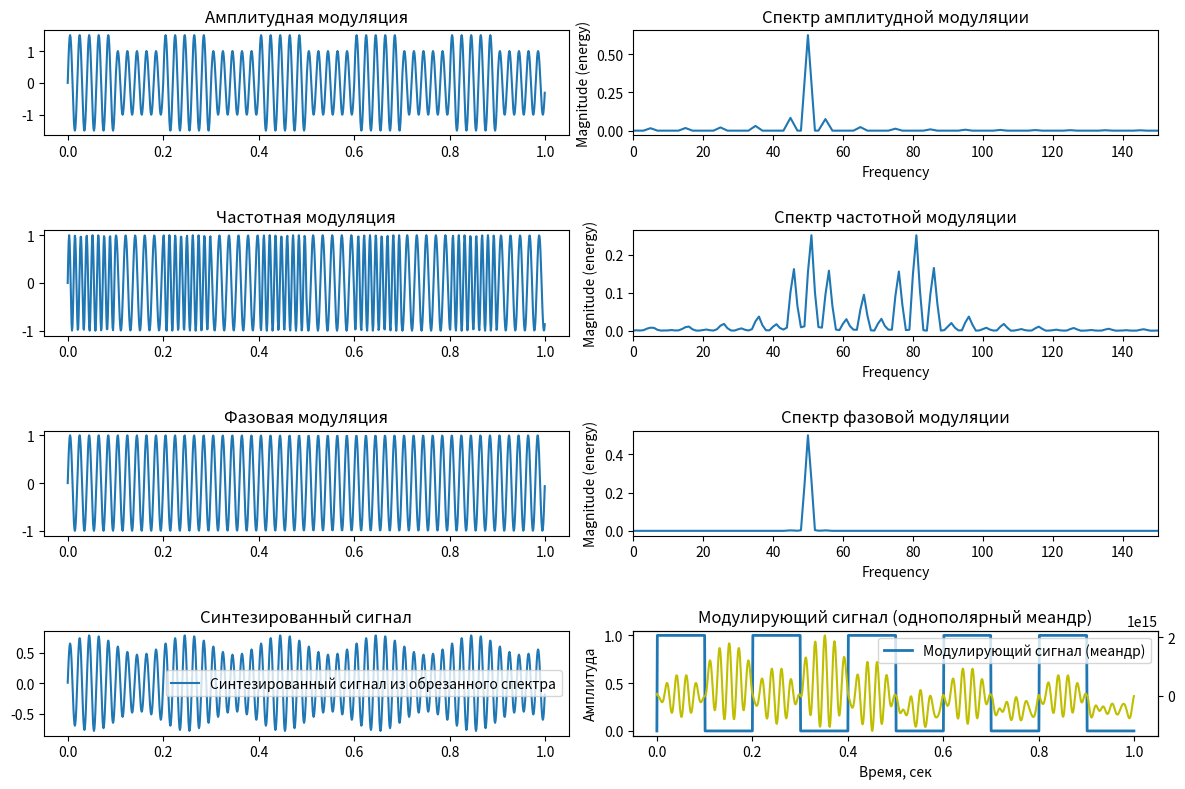

This figure's Python source:
import numpy as np
import matplotlib.pyplot as plt
from scipy.fftpack import fft, ifft
def square_wave(frequency, duration, sampling_rate):
    t = np.linspace(0, duration, int(sampling_rate * duration), endpoint=False)
    signal = np.heaviside(np.sin(2 * np.pi * frequency * t), 0)
    return t, signal


def amplitude_modulation(carrier_freq, modulation_freq, duration, sampling_rate):
    t, message_signal = square_wave(modulation_freq, duration, sampling_rate)
    carrier_signal = np.sin(2 * np.pi * carrier_freq * t)
    modulated_signal = (1 + 0.5 * message_signal) * carrier_signal
    return t, modulated_signal


def frequency_modulation(carrier_freq, modulation_freq, duration, sampling_rate):
    t, message_signal = square_wave(modulation_freq, duration, sampling_rate)
    deviation = 200
    carrier_signal = np.sin(2 * np.pi * carrier_freq * t + deviation * np.cumsum(message_signal) / sampling_rate)
    return t, carrier_signal


def phase_modulation(carrier_freq, modulation_freq, duration, sampling_rate):
    t, message_signal = square_wave(modulation_freq, duration, sampling_rate)
    phase_deviation = 0.5
    carrier_signal = np.sin(2 * np.pi * carrier_freq * t + phase_deviation * np.cumsum(message_signal) / sampling_rate)
    return t, carrier_signal


def synthesize_from_spectrum(truncated_spectrum):
    return np.real(ifft(truncated_spectrum))


def synthesize_matching_signal(modulation_freq, duration, sampling_rate):
    t, message_signal = square_wave(modulation_freq, duration, sampling_rate)
    synthesized_signal = np.tile(message_signal, int(sampling_rate * duration / len(message_signal)))
    return t, synthesized_signal[:int(sampling_rate * duration)]


def filter_and_match_shape(modulated_signal, modulating_signal):
    filtered_signal = np.convolve(modulated_signal, modulating_signal, mode='same') / np.sum(modulating_signal)
    return filtered_signal


duration = 1
sampling_rate = 1000
carrier_freq = 50
modulation_freq = 5

t, am_signal = amplitude_modulation(carrier_freq, modulation_freq, duration, sampling_rate)
t, fm_signal = frequency_modulation(carrier_freq, modulation_freq, duration, sampling_rate)
t, pm_signal = phase_modulation(carrier_freq, modulation_freq, duration, sampling_rate)

spectrum = fft(am_signal)
low_cutoff = 40
high_cutoff = 60

spectrum[:low_cutoff] = 0
spectrum[high_cutoff:] = 0

synthesized_signal = synthesize_from_spectrum(spectrum)

filtered_synthesized_signal = filter_and_match_shape(square_wave(modulation_freq, duration, sampling_rate)[1], synthesized_signal)

plt.figure(figsize=(12, 8))

plt.subplot(4, 2, 1)
plt.plot(t, am_signal)
plt.title('Амплитудная модуляция')

plt.subplot(4, 2, 2)
plt.magnitude_spectrum(am_signal, Fs=sampling_rate)
plt.title('Спектр амплитудной модуляции')
plt.xlim(0, 150)

plt.subplot(4, 2, 3)
plt.plot(t, fm_signal)
plt.title('Частотная модуляция')

plt.subplot(4, 2, 4)
plt.magnitude_spectrum(fm_signal, Fs=sampling_rate)
plt.title('Спектр частотной модуляции')
plt.xlim(0, 150)

plt.subplot(4, 2, 5)
plt.plot(t, pm_signal)
plt.title('Фазовая модуляция')

plt.subplot(4, 2, 6)
plt.magnitude_spectrum(pm_signal, Fs=sampling_rate)
plt.title('Спектр фазовой модуляции')
plt.xlim(0, 150)

plt.subplot(4, 2, 7)
plt.plot(t, synthesized_signal, label='Синтезированный сигнал из обрезанного спектра')
plt.title('Синтезированный сигнал')
plt.legend()

plt.subplot(4, 2, 8)
plt.plot(t, square_wave(modulation_freq, duration, sampling_rate)[1], label='Модулирующий сигнал (меандр)', linewidth=2)
plt.title('Модулирующий сигнал (однополярный меандр)')
plt.xlabel('Время, сек')
plt.ylabel('Амплитуда')
plt.legend()
plt2 = plt.twinx()
plt2.plot(t, filtered_synthesized_signal,'y')

plt.tight_layout()
plt.show()